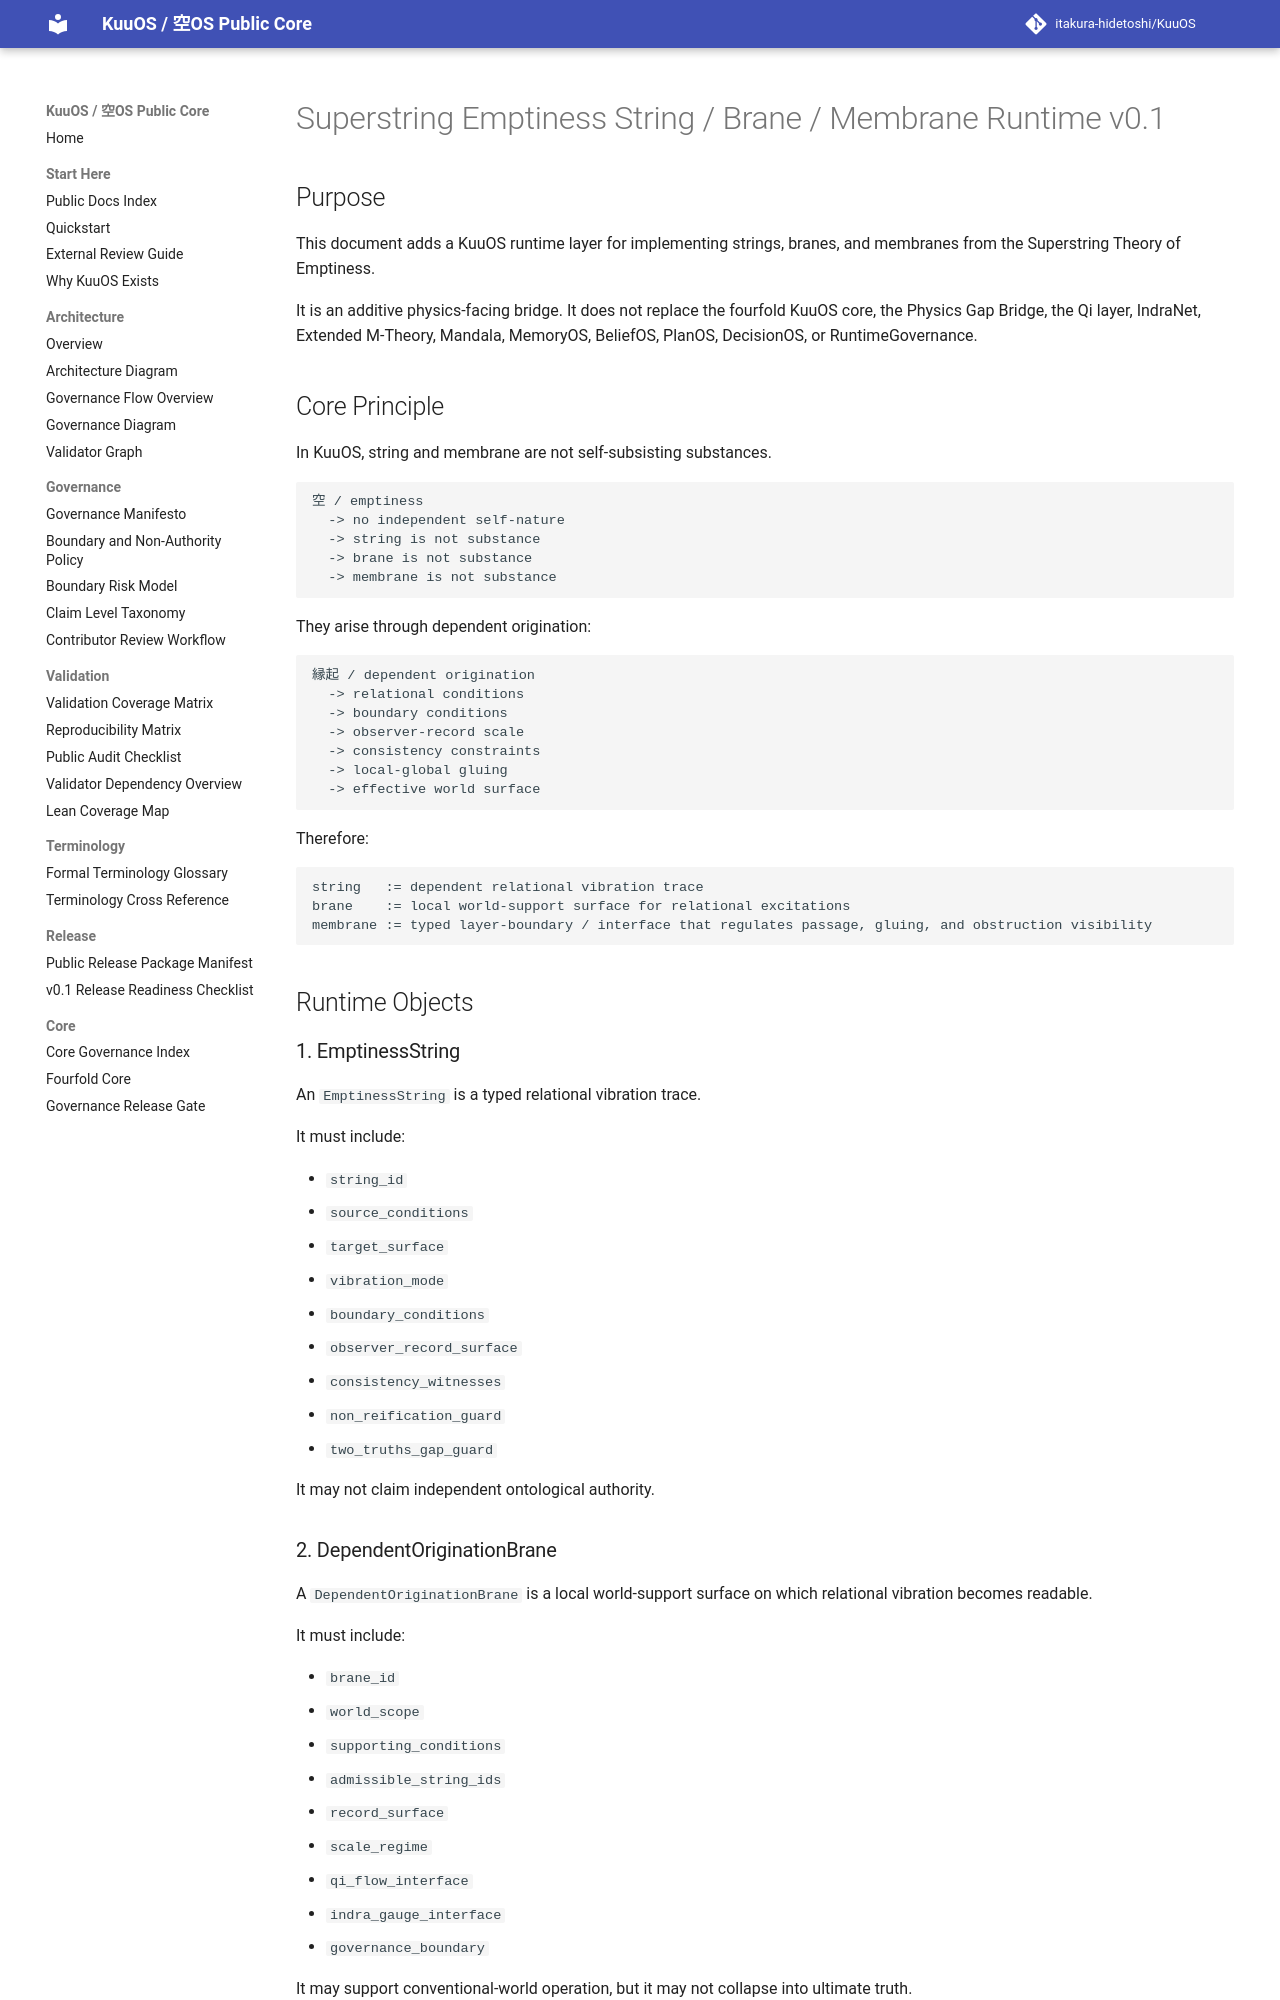

repository: itakura-hidetoshi/KuuOS · page: SUPERSTRING_EMPTINESS_STRING_BRANE_MEMBRANE_RUNTIME_v0_1/index.html · generator: mkdocs

# Superstring Emptiness String / Brane / Membrane Runtime v0.1

## Purpose

This document adds a KuuOS runtime layer for implementing strings, branes, and membranes from the Superstring Theory of Emptiness.

It is an additive physics-facing bridge. It does not replace the fourfold KuuOS core, the Physics Gap Bridge, the Qi layer, IndraNet, Extended M-Theory, Mandala, MemoryOS, BeliefOS, PlanOS, DecisionOS, or RuntimeGovernance.

## Core Principle

In KuuOS, string and membrane are not self-subsisting substances.

```text
空 / emptiness
  -> no independent self-nature
  -> string is not substance
  -> brane is not substance
  -> membrane is not substance
```

They arise through dependent origination:

```text
縁起 / dependent origination
  -> relational conditions
  -> boundary conditions
  -> observer-record scale
  -> consistency constraints
  -> local-global gluing
  -> effective world surface
```

Therefore:

```text
string   := dependent relational vibration trace
brane    := local world-support surface for relational excitations
membrane := typed layer-boundary / interface that regulates passage, gluing, and obstruction visibility
```

## Runtime Objects

### 1. EmptinessString

An `EmptinessString` is a typed relational vibration trace.

It must include:

- `string_id`
- `source_conditions`
- `target_surface`
- `vibration_mode`
- `boundary_conditions`
- `observer_record_surface`
- `consistency_witnesses`
- `non_reification_guard`
- `two_truths_gap_guard`

It may not claim independent ontological authority.

### 2. DependentOriginationBrane

A `DependentOriginationBrane` is a local world-support surface on which relational vibration becomes readable.

It must include:

- `brane_id`
- `world_scope`
- `supporting_conditions`
- `admissible_string_ids`
- `record_surface`
- `scale_regime`
- `qi_flow_interface`
- `indra_gauge_interface`
- `governance_boundary`

It may support conventional-world operation, but it may not collapse into ultimate truth.
